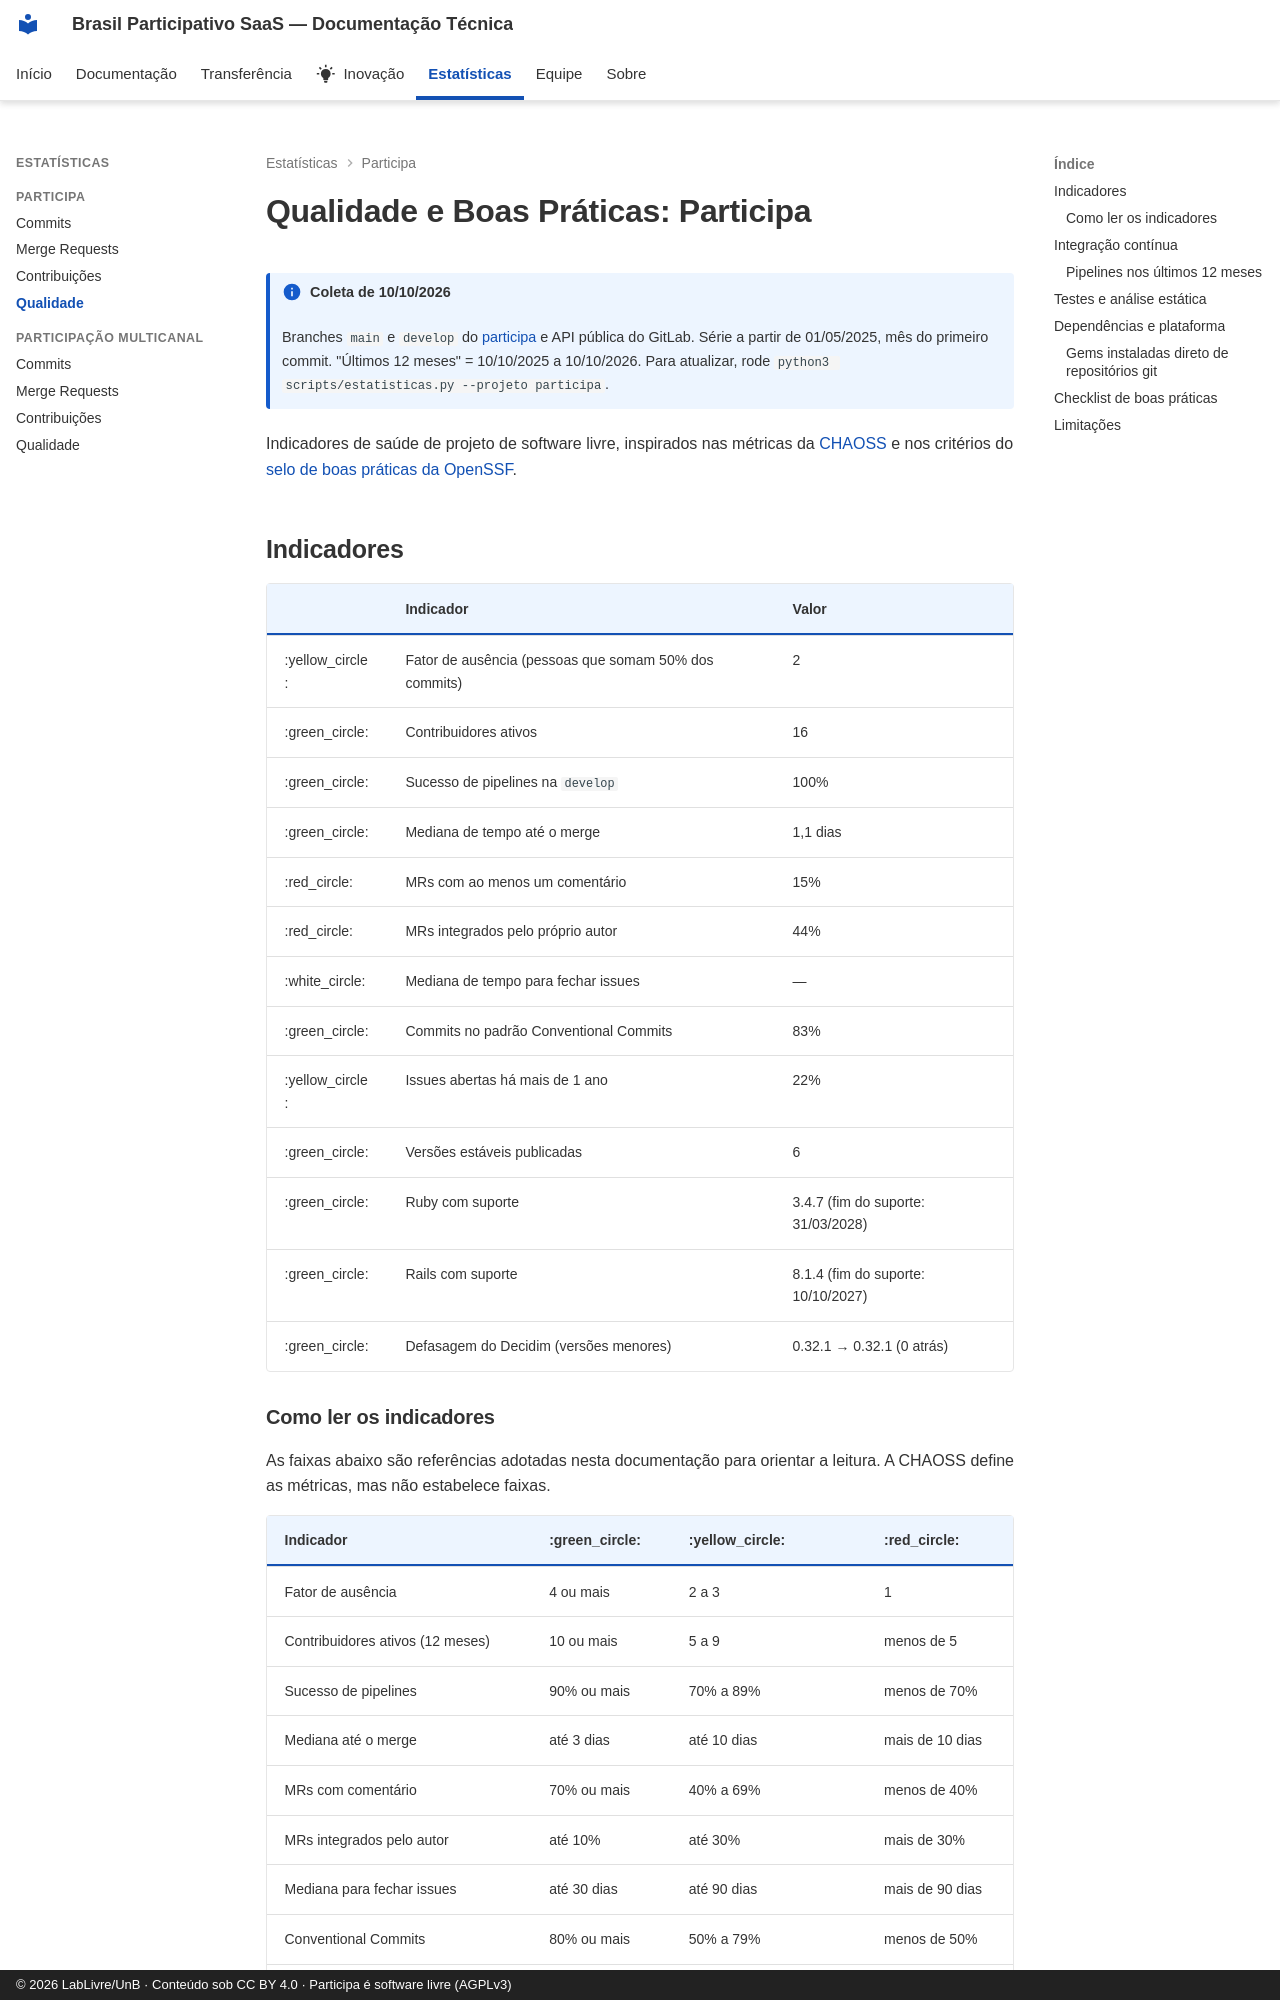

repository: RochaCarla/doc-saas-bp · page: estatisticas/participa/qualidade/index.html · generator: mkdocs · copyright: © 2026 LabLivre/UnB · Conteúdo sob CC BY 4.0 · Participa é software livre (AGPLv3)

---
title: "Qualidade e Boas Práticas: Participa"
---

<!-- Gerado por scripts/estatisticas.py em 2026-10-10T19:18:25+00:00. Não edite à mão. -->

# Qualidade e Boas Práticas: Participa

!!! info "Coleta de 10/10/2026"
    Branches `main` e `develop` do [participa](https://gitlab.com/lappis-unb/decidimbr/participa) e API pública do GitLab. Série a partir de 01/05/2025, mês do primeiro commit. "Últimos 12 meses" = 10/10/2025 a 10/10/2026. Para atualizar, rode `python3 scripts/estatisticas.py --projeto participa`.


Indicadores de saúde de projeto de software livre, inspirados nas métricas da [CHAOSS](https://chaoss.community/) e nos critérios do [selo de boas práticas da OpenSSF](https://www.bestpractices.dev/pt-BR/criteria/0).

## Indicadores

|  | Indicador | Valor |
| --- | --- | --- |
| :yellow_circle: | Fator de ausência (pessoas que somam 50% dos commits) | 2 |
| :green_circle: | Contribuidores ativos | 16 |
| :green_circle: | Sucesso de pipelines na `develop` | 100% |
| :green_circle: | Mediana de tempo até o merge | 1,1 dias |
| :red_circle: | MRs com ao menos um comentário | 15% |
| :red_circle: | MRs integrados pelo próprio autor | 44% |
| :white_circle: | Mediana de tempo para fechar issues | — |
| :green_circle: | Commits no padrão Conventional Commits | 83% |
| :yellow_circle: | Issues abertas há mais de 1 ano | 22% |
| :green_circle: | Versões estáveis publicadas | 6 |
| :green_circle: | Ruby com suporte | 3.4.7 (fim do suporte: 31/03/2028) |
| :green_circle: | Rails com suporte | 8.1.4 (fim do suporte: 10/10/2027) |
| :green_circle: | Defasagem do Decidim (versões menores) | 0.32.1 → 0.32.1 (0 atrás) |
